Run: headless pygame with SDL's dummy video driver; simulated clock (each Clock.tick advances the game by its frame time, no real sleeping); random seed 0; keys injected as events and as key.get_pressed() state; no mouse input.
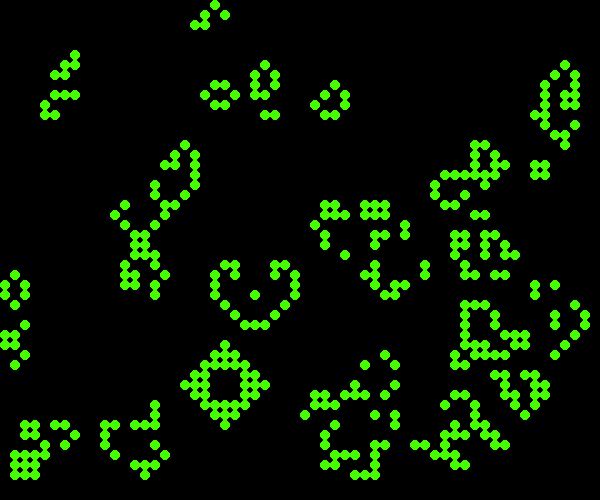
Frame 1 of 2 · flips 1–60 · no input
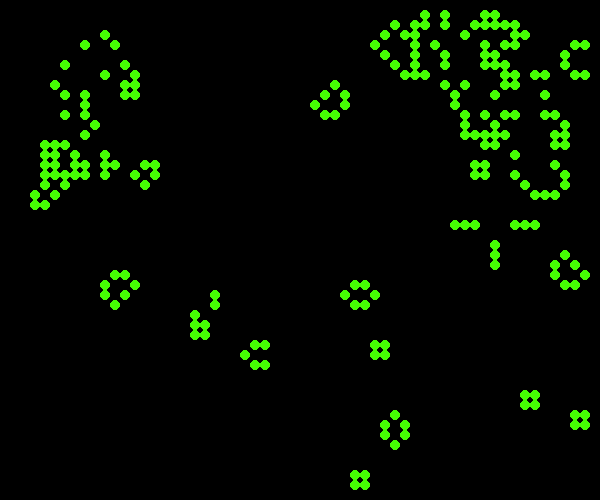
Frame 2 of 2 · flips 61–180 · tapped SPACE, RETURN · held RIGHT (→), D

The pygame program that drew these frames:

import random
import sys
import pygame

class GameOfLife:
    def __init__(self, screen_width=600, screen_height=500, cell_size=10, alive_color=(69, 252, 3), dead_color=(0, 0, 0), max_fps=10):
        # this will initialize the screen size and defaults
        """
            cell_size == diameter of cell circle
            max_fps == maximum frames per second so game doesn't move to quickly
        """
        pygame.init()
        self.screen_height = screen_height
        self.screen_width = screen_width
        self.cell_size = cell_size
        self.alive_color = alive_color
        self.dead_color = dead_color
        self.screen = pygame.display.set_mode((self.screen_width, self.screen_height))
        self.clear_screen()
        pygame.display.flip()
        pygame.display.get_num_displays
        self.max_fps = max_fps
        self.active_grid = 0
        self.num_cols = int(self.screen_width / self.cell_size)
        self.num_rows = int(self.screen_height / self.cell_size)
        self.grids = []
        self.init_grids()
        self.set_grid()
        self.paused = False
        self.game_over = False
    
    def init_grids(self):
        ## this is O(N)
        def create_grid():
            rows = []
            for row_num in range(self.num_rows):
                list_of_columns = [0] * self.num_cols
                rows.append(list_of_columns)
            return rows
        self.grids.append(create_grid())
        self.grids.append(create_grid())

    def set_grid(self, value=None, grid=0):
        for r in range(self.num_rows):
            for c in range(self.num_cols):
                if value is None:
                    cell_value = random.randint(0, 1)
                else:
                    cell_value = value
                self.grids[grid][r][c] = cell_value
                
    def draw_grid(self):
        self.clear_screen()
        for c in range(self.num_cols):
            for r in range(self.num_rows):
                if self.grids[self.active_grid][r][c] == 1:
                    color = self.alive_color
                else:
                    color = self.dead_color
                pygame.draw.circle(self.screen, color, (int(c * self.cell_size + (self.cell_size / 2)),
                                                        int(r * self.cell_size + (self.cell_size / 2))),
                                                        int(self.cell_size / 2), 0)
        pygame.display.flip()
    
    def clear_screen(self):
        self.screen.fill(self.dead_color)
    
    def get_cell(self,row_num, col_num):
        try:
            cell_value = self.grids[self.active_grid][row_num][col_num]
        except:
            cell_value = 0
        return cell_value
    
    def check_cell_neighbors(self, row_index, col_index):
        num_alive_neighbors = 0
        num_alive_neighbors += self.get_cell(row_index - 1, col_index - 1)
        num_alive_neighbors += self.get_cell(row_index - 1, col_index)
        num_alive_neighbors += self.get_cell(row_index - 1, col_index + 1)
        num_alive_neighbors += self.get_cell(row_index, col_index - 1)
        num_alive_neighbors += self.get_cell(row_index, col_index + 1)
        num_alive_neighbors += self.get_cell(row_index + 1, col_index - 1)
        num_alive_neighbors += self.get_cell(row_index + 1, col_index)
        num_alive_neighbors += self.get_cell(row_index + 1, col_index + 1)

        if self.grids[self.active_grid][row_index][col_index] == 1:
            if num_alive_neighbors > 3:
                return 0
            if num_alive_neighbors < 2:
                return 0
            if num_alive_neighbors == 2 or num_alive_neighbors == 3:
                return 1
        elif self.grids[self.active_grid][row_index][col_index] == 0:
            if num_alive_neighbors == 3:
                return 1
        return self.grids[self.active_grid][row_index][col_index]
    
    def update_generation(self):
        self.set_grid(0, self.inactive_grid())
        for r in range(self.num_rows - 1):
            for c in range(self.num_cols - 1):
                next_gen_state = self.check_cell_neighbors(r, c)
                self.grids[self.inactive_grid()][r][c] = next_gen_state
        self.active_grid = self.inactive_grid()

    def inactive_grid(self):
        return (self.active_grid + 1) % 2

    def handle_events(self):
        for event in pygame.event.get():
            if event.type == pygame.KEYDOWN:
                print("pressed key")
                if event.unicode == 's':
                    print('pause toggled')
                    if self.paused:
                        self.paused = False
                    else: 
                        self.paused = True
                elif event.unicode == 'r':
                    print('grid randomized')
                    self.active_grid = 0
                    self.set_grid(None, self.active_grid)
                    self.set_grid(0, self.inactive_grid())
                    self.draw_grid()
                elif event.unicode == 'q':
                    print('exit')
                    self.game_over = True
            if event.type == pygame.QUIT:
                sys.exit()

    def run(self):
        clock = pygame.time.Clock()
        while True:
            if self.game_over:
                return
            
            self.handle_events()
            
            if not self.paused:
                self.update_generation()
                self.draw_grid()
            clock.tick(self.max_fps)

if __name__ == '__main__':
    game = GameOfLife()
    game.run()
